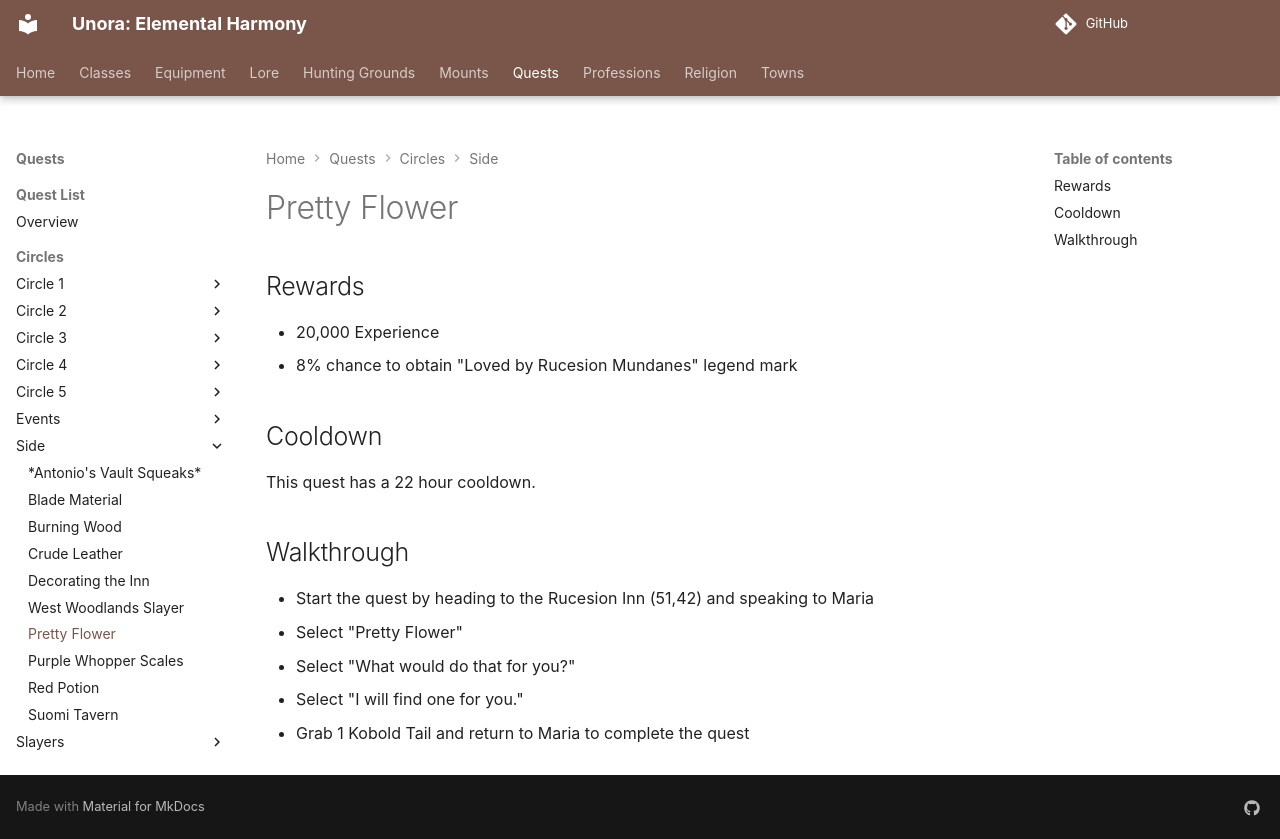

repository: unora-project/unora-project.github.io · page: quests/circles/side/pretty_flower/index.html · generator: mkdocs

# Pretty Flower

## Rewards

- 20,000 Experience
- 8% chance to obtain "Loved by Rucesion Mundanes" legend mark

## Cooldown

This quest has a 22 hour cooldown.

## Walkthrough

- Start the quest by heading to the Rucesion Inn (51,42) and speaking to Maria
- Select "Pretty Flower"
- Select "What would do that for you?"
- Select "I will find one for you."
- Grab 1 Kobold Tail and return to Maria to complete the quest
